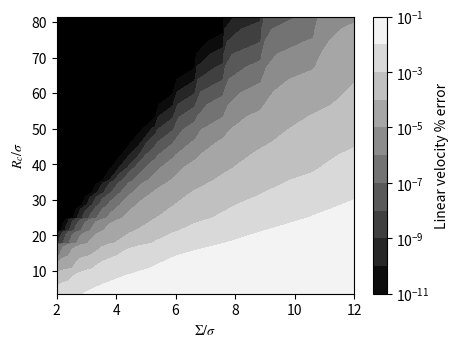

Python code for this plot: (Note: this script raises an exception after producing the figure.)
import matplotlib.pyplot as plt
import matplotlib.cm as cm
import matplotlib as mpl
import numpy as np
import matplotlib.ticker as ticker
import matplotlib
matplotlib.rcParams['mathtext.fontset'] = 'stix'
matplotlib.rcParams['mathtext.rm'] = 'Bitstream Vera Sans'
matplotlib.rcParams['mathtext.it'] = 'Bitstream Vera Sans:italic'
matplotlib.rcParams['mathtext.bf'] = 'Bitstream Vera Sans:bold'

# boxsize=150
# phi_array = np.array([0.0005*4**j for j in range(5)])
# N_array = phi_array*(boxsize/0.5)**3/(4./3.*np.pi)

phi=0.08
ar=1./150.

sigma_ratio_array=np.array([[17.72453851, 13.29340388, 10.63472311,  8.86226925,  7.59623079,
   6.64670194,  5.9081795 ,  5.31736155,  4.83396505,  4.43113463,
   4.09027812,  3.79811539,  3.5449077 ,  3.32335097,  3.12785974,
   2.95408975,  2.79861134,  2.65868078,  2.53207693,  2.41698252,
   2.31189633,  2.21556731,  2.12694462,  2.04513906,  2.0141521 ,
   2.0141521 ,  2.0141521 ,  2.0141521 ,  2.0141521 ,  2.0141521 ],
 [17.72453851, 13.29340388, 10.63472311,  8.86226925,  7.59623079,
   6.64670194,  5.9081795 ,  5.31736155,  4.83396505,  4.43113463,
   4.09027812,  3.79811539,  3.5449077 ,  3.32335097,  3.12785974,
   2.95408975,  2.79861134,  2.65868078,  2.53207693,  2.41698252,
   2.31189633,  2.21556731,  2.12694462,  2.04513906,  2.0141521 ,
   2.0141521 ,  2.0141521 ,  2.0141521 ,  2.0141521 ,  2.0141521 ],
 [17.72453851, 13.29340388, 10.63472311,  8.86226925,  7.59623079,
   6.64670194,  5.9081795 ,  5.31736155,  4.83396505,  4.43113463,
   4.09027812,  3.79811539,  3.5449077 ,  3.32335097,  3.12785974,
   2.95408975,  2.79861134,  2.65868078,  2.53207693,  2.41698252,
   2.31189633,  2.21556731,  2.12694462,  2.04513906,  2.0141521 ,
   2.0141521 ,  2.0141521 ,  2.0141521 ,  2.0141521 ,  2.0141521 ],
 [17.72453851, 13.29340388, 10.63472311,  8.86226925,  7.59623079,
   6.64670194,  5.9081795 ,  5.31736155,  4.83396505,  4.43113463,
   4.09027812,  3.79811539,  3.5449077 ,  3.32335097,  3.12785974,
   2.95408975,  2.79861134,  2.65868078,  2.53207693,  2.41698252,
   2.31189633,  2.21556731,  2.12694462,  2.04513906,  2.0141521 ,
   2.0141521 ,  2.0141521 ,  2.0141521 ,  2.0141521 ,  2.0141521 ],
 [17.72453851, 13.29340388, 10.63472311,  8.86226925,  7.59623079,
   6.64670194,  5.9081795 ,  5.31736155,  4.83396505,  4.43113463,
   4.09027812,  3.79811539,  3.5449077 ,  3.32335097,  3.12785974,
   2.95408975,  2.79861134,  2.65868078,  2.53207693,  2.41698252,
   2.31189633,  2.21556731,  2.12694462,  2.04513906,  2.0141521 ,
   2.0141521 ,  2.0141521 ,  2.0141521 ,  2.0141521 ,  2.0141521 ],
 [17.72453851, 13.29340388, 10.63472311,  8.86226925,  7.59623079,
   6.64670194,  5.9081795 ,  5.31736155,  4.83396505,  4.43113463,
   4.09027812,  3.79811539,  3.5449077 ,  3.32335097,  3.12785974,
   2.95408975,  2.79861134,  2.65868078,  2.53207693,  2.41698252,
   2.31189633,  2.21556731,  2.12694462,  2.04513906,  2.0141521 ,
   2.0141521 ,  2.0141521 ,  2.0141521 ,  2.0141521 ,  2.0141521 ],
 [17.72453851, 13.29340388, 10.63472311,  8.86226925,  7.59623079,
   6.64670194,  5.9081795 ,  5.31736155,  4.83396505,  4.43113463,
   4.09027812,  3.79811539,  3.5449077 ,  3.32335097,  3.12785974,
   2.95408975,  2.79861134,  2.65868078,  2.53207693,  2.41698252,
   2.31189633,  2.21556731,  2.12694462,  2.04513906,  2.0141521 ,
   2.0141521 ,  2.0141521 ,  2.0141521 ,  2.0141521 ,  2.0141521 ],
 [17.72453851, 13.29340388, 10.63472311,  8.86226925,  7.59623079,
   6.64670194,  5.9081795 ,  5.31736155,  4.83396505,  4.43113463,
   4.09027812,  3.79811539,  3.5449077 ,  3.32335097,  3.12785974,
   2.95408975,  2.79861134,  2.65868078,  2.53207693,  2.41698252,
   2.31189633,  2.21556731,  2.12694462,  2.04513906,  2.0141521 ,
   2.0141521 ,  2.0141521 ,  2.0141521 ,  2.0141521 ,  2.0141521 ],
 [17.72453851, 13.29340388, 10.63472311,  8.86226925,  7.59623079,
   6.64670194,  5.9081795 ,  5.31736155,  4.83396505,  4.43113463,
   4.09027812,  3.79811539,  3.5449077 ,  3.32335097,  3.12785974,
   2.95408975,  2.79861134,  2.65868078,  2.53207693,  2.41698252,
   2.31189633,  2.21556731,  2.12694462,  2.04513906,  2.0141521 ,
   2.0141521 ,  2.0141521 ,  2.0141521 ,  2.0141521 ,  2.0141521 ],
 [17.72453851, 13.29340388, 10.63472311,  8.86226925,  7.59623079,
   6.64670194,  5.9081795 ,  5.31736155,  4.83396505,  4.43113463,
   4.09027812,  3.79811539,  3.5449077 ,  3.32335097,  3.12785974,
   2.95408975,  2.79861134,  2.65868078,  2.53207693,  2.41698252,
   2.31189633,  2.21556731,  2.12694462,  2.04513906,  2.0141521 ,
   2.0141521 ,  2.0141521 ,  2.0141521 ,  2.0141521 ,  2.0141521 ],
 [17.72453851, 13.29340388, 10.63472311,  8.86226925,  7.59623079,
   6.64670194,  5.9081795 ,  5.31736155,  4.83396505,  4.43113463,
   4.09027812,  3.79811539,  3.5449077 ,  3.32335097,  3.12785974,
   2.95408975,  2.79861134,  2.65868078,  2.53207693,  2.41698252,
   2.31189633,  2.21556731,  2.12694462,  2.04513906,  2.0141521 ,
   2.0141521 ,  2.0141521 ,  2.0141521 ,  2.0141521 ,  2.0141521 ],
 [17.72453851, 13.29340388, 10.63472311,  8.86226925,  7.59623079,
   6.64670194,  5.9081795 ,  5.31736155,  4.83396505,  4.43113463,
   4.09027812,  3.79811539,  3.5449077 ,  3.32335097,  3.12785974,
   2.95408975,  2.79861134,  2.65868078,  2.53207693,  2.41698252,
   2.31189633,  2.21556731,  2.12694462,  2.04513906,  2.0141521 ,
   2.0141521 ,  2.0141521 ,  2.0141521 ,  2.0141521 ,  2.0141521 ],
 [17.72453851, 13.29340388, 10.63472311,  8.86226925,  7.59623079,
   6.64670194,  5.9081795 ,  5.31736155,  4.83396505,  4.43113463,
   4.09027812,  3.79811539,  3.5449077 ,  3.32335097,  3.12785974,
   2.95408975,  2.79861134,  2.65868078,  2.53207693,  2.41698252,
   2.31189633,  2.21556731,  2.12694462,  2.04513906,  2.0141521 ,
   2.0141521 ,  2.0141521 ,  2.0141521 ,  2.0141521 ,  2.0141521 ],
 [17.72453851, 13.29340388, 10.63472311,  8.86226925,  7.59623079,
   6.64670194,  5.9081795 ,  5.31736155,  4.83396505,  4.43113463,
   4.09027812,  3.79811539,  3.5449077 ,  3.32335097,  3.12785974,
   2.95408975,  2.79861134,  2.65868078,  2.53207693,  2.41698252,
   2.31189633,  2.21556731,  2.12694462,  2.04513906,  2.0141521 ,
   2.0141521 ,  2.0141521 ,  2.0141521 ,  2.0141521 ,  2.0141521 ],
 [17.72453851, 13.29340388, 10.63472311,  8.86226925,  7.59623079,
   6.64670194,  5.9081795 ,  5.31736155,  4.83396505,  4.43113463,
   4.09027812,  3.79811539,  3.5449077 ,  3.32335097,  3.12785974,
   2.95408975,  2.79861134,  2.65868078,  2.53207693,  2.41698252,
   2.31189633,  2.21556731,  2.12694462,  2.04513906,  2.0141521 ,
   2.0141521 ,  2.0141521 ,  2.0141521 ,  2.0141521 ,  2.0141521 ],
 [17.72453851, 13.29340388, 10.63472311,  8.86226925,  7.59623079,
   6.64670194,  5.9081795 ,  5.31736155,  4.83396505,  4.43113463,
   4.09027812,  3.79811539,  3.5449077 ,  3.32335097,  3.12785974,
   2.95408975,  2.79861134,  2.65868078,  2.53207693,  2.41698252,
   2.31189633,  2.21556731,  2.12694462,  2.04513906,  2.0141521 ,
   2.0141521 ,  2.0141521 ,  2.0141521 ,  2.0141521 ,  2.0141521 ],
 [17.72453851, 13.29340388, 10.63472311,  8.86226925,  7.59623079,
   6.64670194,  5.9081795 ,  5.31736155,  4.83396505,  4.43113463,
   4.09027812,  3.79811539,  3.5449077 ,  3.32335097,  3.12785974,
   2.95408975,  2.79861134,  2.65868078,  2.53207693,  2.41698252,
   2.31189633,  2.21556731,  2.12694462,  2.04513906,  2.0141521 ,
   2.0141521 ,  2.0141521 ,  2.0141521 ,  2.0141521 ,  2.0141521 ],
 [17.72453851, 13.29340388, 10.63472311,  8.86226925,  7.59623079,
   6.64670194,  5.9081795 ,  5.31736155,  4.83396505,  4.43113463,
   4.09027812,  3.79811539,  3.5449077 ,  3.32335097,  3.12785974,
   2.95408975,  2.79861134,  2.65868078,  2.53207693,  2.41698252,
   2.31189633,  2.21556731,  2.12694462,  2.04513906,  2.0141521 ,
   2.0141521 ,  2.0141521 ,  2.0141521 ,  2.0141521 ,  2.0141521 ],
 [17.72453851, 13.29340388, 10.63472311,  8.86226925,  7.59623079,
   6.64670194,  5.9081795 ,  5.31736155,  4.83396505,  4.43113463,
   4.09027812,  3.79811539,  3.5449077 ,  3.32335097,  3.12785974,
   2.95408975,  2.79861134,  2.65868078,  2.53207693,  2.41698252,
   2.31189633,  2.21556731,  2.12694462,  2.04513906,  2.0141521 ,
   2.0141521 ,  2.0141521 ,  2.0141521 ,  2.0141521 ,  2.0141521 ],
 [17.72453851, 13.29340388, 10.63472311,  8.86226925,  7.59623079,
   6.64670194,  5.9081795 ,  5.31736155,  4.83396505,  4.43113463,
   4.09027812,  3.79811539,  3.5449077 ,  3.32335097,  3.12785974,
   2.95408975,  2.79861134,  2.65868078,  2.53207693,  2.41698252,
   2.31189633,  2.21556731,  2.12694462,  2.04513906,  2.0141521 ,
   2.0141521 ,  2.0141521 ,  2.0141521 ,  2.0141521 ,  2.0141521 ],
 [17.72453851, 13.29340388, 10.63472311,  8.86226925,  7.59623079,
   6.64670194,  5.9081795 ,  5.31736155,  4.83396505,  4.43113463,
   4.09027812,  3.79811539,  3.5449077 ,  3.32335097,  3.12785974,
   2.95408975,  2.79861134,  2.65868078,  2.53207693,  2.41698252,
   2.31189633,  2.21556731,  2.12694462,  2.04513906,  2.0141521 ,
   2.0141521 ,  2.0141521 ,  2.0141521 ,  2.0141521 ,  2.0141521 ],
 [17.72453851, 13.29340388, 10.63472311,  8.86226925,  7.59623079,
   6.64670194,  5.9081795 ,  5.31736155,  4.83396505,  4.43113463,
   4.09027812,  3.79811539,  3.5449077 ,  3.32335097,  3.12785974,
   2.95408975,  2.79861134,  2.65868078,  2.53207693,  2.41698252,
   2.31189633,  2.21556731,  2.12694462,  2.04513906,  2.0141521 ,
   2.0141521 ,  2.0141521 ,  2.0141521 ,  2.0141521 ,  2.0141521 ],
 [17.72453851, 13.29340388, 10.63472311,  8.86226925,  7.59623079,
   6.64670194,  5.9081795 ,  5.31736155,  4.83396505,  4.43113463,
   4.09027812,  3.79811539,  3.5449077 ,  3.32335097,  3.12785974,
   2.95408975,  2.79861134,  2.65868078,  2.53207693,  2.41698252,
   2.31189633,  2.21556731,  2.12694462,  2.04513906,  2.0141521 ,
   2.0141521 ,  2.0141521 ,  2.0141521 ,  2.0141521 ,  2.0141521 ]])

eta_array=np.array([[ 0.2       ,  0.26666667,  0.33333333,  0.4       ,  0.46666667,
   0.53333333,  0.6       ,  0.66666667,  0.73333333,  0.8       ,
   0.86666667,  0.93333333,  1.        ,  1.06666667,  1.13333333,
   1.2       ,  1.26666667,  1.33333333,  1.4       ,  1.46666667,
   1.53333333,  1.6       ,  1.66666667,  1.73333333,  1.76      ,
   1.76      ,  1.76      ,  1.76      ,  1.76      ,  1.76      ],
 [ 0.4       ,  0.53333333,  0.66666667,  0.8       ,  0.93333333,
   1.06666667,  1.2       ,  1.33333333,  1.46666667,  1.6       ,
   1.73333333,  1.86666667,  2.        ,  2.13333333,  2.26666667,
   2.4       ,  2.53333333,  2.66666667,  2.8       ,  2.93333333,
   3.06666667,  3.2       ,  3.33333333,  3.46666667,  3.52      ,
   3.52      ,  3.52      ,  3.52      ,  3.52      ,  3.52      ],
 [ 0.6       ,  0.8       ,  1.        ,  1.2       ,  1.4       ,
   1.6       ,  1.8       ,  2.        ,  2.2       ,  2.4       ,
   2.6       ,  2.8       ,  3.        ,  3.2       ,  3.4       ,
   3.6       ,  3.8       ,  4.        ,  4.2       ,  4.4       ,
   4.6       ,  4.8       ,  5.        ,  5.2       ,  5.28      ,
   5.28      ,  5.28      ,  5.28      ,  5.28      ,  5.28      ],
 [ 0.8       ,  1.06666667,  1.33333333,  1.6       ,  1.86666667,
   2.13333333,  2.4       ,  2.66666667,  2.93333333,  3.2       ,
   3.46666667,  3.73333333,  4.        ,  4.26666667,  4.53333333,
   4.8       ,  5.06666667,  5.33333333,  5.6       ,  5.86666667,
   6.13333333,  6.4       ,  6.66666667,  6.93333333,  7.04      ,
   7.04      ,  7.04      ,  7.04      ,  7.04      ,  7.04      ],
 [ 1.        ,  1.33333333,  1.66666667,  2.        ,  2.33333333,
   2.66666667,  3.        ,  3.33333333,  3.66666667,  4.        ,
   4.33333333,  4.66666667,  5.        ,  5.33333333,  5.66666667,
   6.        ,  6.33333333,  6.66666667,  7.        ,  7.33333333,
   7.66666667,  8.        ,  8.33333333,  8.66666667,  8.8       ,
   8.8       ,  8.8       ,  8.8       ,  8.8       ,  8.8       ],
 [ 1.2       ,  1.6       ,  2.        ,  2.4       ,  2.8       ,
   3.2       ,  3.6       ,  4.        ,  4.4       ,  4.8       ,
   5.2       ,  5.6       ,  6.        ,  6.4       ,  6.8       ,
   7.2       ,  7.6       ,  8.        ,  8.4       ,  8.8       ,
   9.2       ,  9.6       , 10.        , 10.4       , 10.56      ,
  10.56      , 10.56      , 10.56      , 10.56      , 10.56      ],
 [ 1.4       ,  1.86666667,  2.33333333,  2.8       ,  3.26666667,
   3.73333333,  4.2       ,  4.66666667,  5.13333333,  5.6       ,
   6.06666667,  6.53333333,  7.        ,  7.46666667,  7.93333333,
   8.4       ,  8.86666667,  9.33333333,  9.8       , 10.26666667,
  10.73333333, 11.2       , 11.66666667, 12.13333333, 12.32      ,
  12.32      , 12.32      , 12.32      , 12.32      , 12.32      ],
 [ 1.6       ,  2.13333333,  2.66666667,  3.2       ,  3.73333333,
   4.26666667,  4.8       ,  5.33333333,  5.86666667,  6.4       ,
   6.93333333,  7.46666667,  8.        ,  8.53333333,  9.06666667,
   9.6       , 10.13333333, 10.66666667, 11.2       , 11.73333333,
  12.26666667, 12.8       , 13.33333333, 13.86666667, 14.08      ,
  14.08      , 14.08      , 14.08      , 14.08      , 14.08      ],
 [ 1.8       ,  2.4       ,  3.        ,  3.6       ,  4.2       ,
   4.8       ,  5.4       ,  6.        ,  6.6       ,  7.2       ,
   7.8       ,  8.4       ,  9.        ,  9.6       , 10.2       ,
  10.8       , 11.4       , 12.        , 12.6       , 13.2       ,
  13.8       , 14.4       , 15.        , 15.6       , 15.84      ,
  15.84      , 15.84      , 15.84      , 15.84      , 15.84      ],
 [ 2.        ,  2.66666667,  3.33333333,  4.        ,  4.66666667,
   5.33333333,  6.        ,  6.66666667,  7.33333333,  8.        ,
   8.66666667,  9.33333333, 10.        , 10.66666667, 11.33333333,
  12.        , 12.66666667, 13.33333333, 14.        , 14.66666667,
  15.33333333, 16.        , 16.66666667, 17.33333333, 17.6       ,
  17.6       , 17.6       , 17.6       , 17.6       , 17.6       ],
 [ 2.2       ,  2.93333333,  3.66666667,  4.4       ,  5.13333333,
   5.86666667,  6.6       ,  7.33333333,  8.06666667,  8.8       ,
   9.53333333, 10.26666667, 11.        , 11.73333333, 12.46666667,
  13.2       , 13.93333333, 14.66666667, 15.4       , 16.13333333,
  16.86666667, 17.6       , 18.33333333, 19.06666667, 19.36      ,
  19.36      , 19.36      , 19.36      , 19.36      , 19.36      ],
 [ 2.4       ,  3.2       ,  4.        ,  4.8       ,  5.6       ,
   6.4       ,  7.2       ,  8.        ,  8.8       ,  9.6       ,
  10.4       , 11.2       , 12.        , 12.8       , 13.6       ,
  14.4       , 15.2       , 16.        , 16.8       , 17.6       ,
  18.4       , 19.2       , 20.        , 20.8       , 21.12      ,
  21.12      , 21.12      , 21.12      , 21.12      , 21.12      ],
 [ 2.6       ,  3.46666667,  4.33333333,  5.2       ,  6.06666667,
   6.93333333,  7.8       ,  8.66666667,  9.53333333, 10.4       ,
  11.26666667, 12.13333333, 13.        , 13.86666667, 14.73333333,
  15.6       , 16.46666667, 17.33333333, 18.2       , 19.06666667,
  19.93333333, 20.8       , 21.66666667, 22.53333333, 22.88      ,
  22.88      , 22.88      , 22.88      , 22.88      , 22.88      ],
 [ 2.8       ,  3.73333333,  4.66666667,  5.6       ,  6.53333333,
   7.46666667,  8.4       ,  9.33333333, 10.26666667, 11.2       ,
  12.13333333, 13.06666667, 14.        , 14.93333333, 15.86666667,
  16.8       , 17.73333333, 18.66666667, 19.6       , 20.53333333,
  21.46666667, 22.4       , 23.33333333, 24.26666667, 24.64      ,
  24.64      , 24.64      , 24.64      , 24.64      , 24.64      ],
 [ 3.        ,  4.        ,  5.        ,  6.        ,  7.        ,
   8.        ,  9.        , 10.        , 11.        , 12.        ,
  13.        , 14.        , 15.        , 16.        , 17.        ,
  18.        , 19.        , 20.        , 21.        , 22.        ,
  23.        , 24.        , 25.        , 26.        , 26.4       ,
  26.4       , 26.4       , 26.4       , 26.4       , 26.4       ],
 [ 3.2       ,  4.26666667,  5.33333333,  6.4       ,  7.46666667,
   8.53333333,  9.6       , 10.66666667, 11.73333333, 12.8       ,
  13.86666667, 14.93333333, 16.        , 17.06666667, 18.13333333,
  19.2       , 20.26666667, 21.33333333, 22.4       , 23.46666667,
  24.53333333, 25.6       , 26.66666667, 27.73333333, 28.16      ,
  28.16      , 28.16      , 28.16      , 28.16      , 28.16      ],
 [ 3.4       ,  4.53333333,  5.66666667,  6.8       ,  7.93333333,
   9.06666667, 10.2       , 11.33333333, 12.46666667, 13.6       ,
  14.73333333, 15.86666667, 17.        , 18.13333333, 19.26666667,
  20.4       , 21.53333333, 22.66666667, 23.8       , 24.93333333,
  26.06666667, 27.2       , 28.33333333, 29.46666667, 29.92      ,
  29.92      , 29.92      , 29.92      , 29.92      , 29.92      ],
 [ 3.6       ,  4.8       ,  6.        ,  7.2       ,  8.4       ,
   9.6       , 10.8       , 12.        , 13.2       , 14.4       ,
  15.6       , 16.8       , 18.        , 19.2       , 20.4       ,
  21.6       , 22.8       , 24.        , 25.2       , 26.4       ,
  27.6       , 28.8       , 30.        , 31.2       , 31.68      ,
  31.68      , 31.68      , 31.68      , 31.68      , 31.68      ],
 [ 3.8       ,  5.06666667,  6.33333333,  7.6       ,  8.86666667,
  10.13333333, 11.4       , 12.66666667, 13.93333333, 15.2       ,
  16.46666667, 17.73333333, 19.        , 20.26666667, 21.53333333,
  22.8       , 24.06666667, 25.33333333, 26.6       , 27.86666667,
  29.13333333, 30.4       , 31.66666667, 32.93333333, 33.44      ,
  33.44      , 33.44      , 33.44      , 33.44      , 33.44      ],
 [ 4.        ,  5.33333333,  6.66666667,  8.        ,  9.33333333,
  10.66666667, 12.        , 13.33333333, 14.66666667, 16.        ,
  17.33333333, 18.66666667, 20.        , 21.33333333, 22.66666667,
  24.        , 25.33333333, 26.66666667, 28.        , 29.33333333,
  30.66666667, 32.        , 33.33333333, 34.66666667, 35.2       ,
  35.2       , 35.2       , 35.2       , 35.2       , 35.2       ],
 [ 4.2       ,  5.6       ,  7.        ,  8.4       ,  9.8       ,
  11.2       , 12.6       , 14.        , 15.4       , 16.8       ,
  18.2       , 19.6       , 21.        , 22.4       , 23.8       ,
  25.2       , 26.6       , 28.        , 29.4       , 30.8       ,
  32.2       , 33.6       , 35.        , 36.4       , 36.96      ,
  36.96      , 36.96      , 36.96      , 36.96      , 36.96      ],
 [ 4.4       ,  5.86666667,  7.33333333,  8.8       , 10.26666667,
  11.73333333, 13.2       , 14.66666667, 16.13333333, 17.6       ,
  19.06666667, 20.53333333, 22.        , 23.46666667, 24.93333333,
  26.4       , 27.86666667, 29.33333333, 30.8       , 32.26666667,
  33.73333333, 35.2       , 36.66666667, 38.13333333, 38.72      ,
  38.72      , 38.72      , 38.72      , 38.72      , 38.72      ],
 [ 4.6       ,  6.13333333,  7.66666667,  9.2       , 10.73333333,
  12.26666667, 13.8       , 15.33333333, 16.86666667, 18.4       ,
  19.93333333, 21.46666667, 23.        , 24.53333333, 26.06666667,
  27.6       , 29.13333333, 30.66666667, 32.2       , 33.73333333,
  35.26666667, 36.8       , 38.33333333, 39.86666667, 40.48      ,
  40.48      , 40.48      , 40.48      , 40.48      , 40.48      ]])

error_array=np.array([[1.05200757e-01, 8.33286005e-02, 6.80940995e-02, 5.67090009e-02,
  4.78341249e-02, 4.07453314e-02, 3.50328424e-02, 3.03700402e-02,
  2.65154876e-02, 2.32764951e-02, 2.04952221e-02, 1.80560864e-02,
  1.58826710e-02, 1.39269047e-02, 1.21599123e-02, 1.05607002e-02,
  9.11231568e-03, 7.80166498e-03, 6.62049252e-03, 5.56388960e-03,
  4.62762041e-03, 3.80717292e-03, 3.09727572e-03, 2.49171891e-03,
  2.27696663e-03, 2.27696663e-03, 2.27696663e-03, 2.27696663e-03,
  2.27696663e-03, 2.27696663e-03],
 [8.91560418e-02, 6.70029521e-02, 5.22759926e-02, 4.19418660e-02,
  3.43166637e-02, 2.84797347e-02, 2.38626708e-02, 2.00934716e-02,
  1.69282422e-02, 1.41998655e-02, 1.18029243e-02, 9.67821990e-03,
  7.80352930e-03, 6.17510817e-03, 4.79211489e-03, 3.64744670e-03,
  2.72496087e-03, 2.00052178e-03, 1.44603529e-03, 1.03253337e-03,
  7.31531027e-04, 5.17518579e-04, 3.68206831e-04, 2.64788276e-04,
  2.32759688e-04, 2.32759688e-04, 2.32759688e-04, 2.32759688e-04,
  2.32759688e-04, 2.32759688e-04],
 [7.40120903e-02, 5.28253353e-02, 3.96431623e-02, 3.07584439e-02,
  2.42075594e-02, 1.90225779e-02, 1.47485042e-02, 1.12063536e-02,
  8.32189252e-03, 6.03285611e-03, 4.26557868e-03, 2.93273702e-03,
  1.95328334e-03, 1.25408841e-03, 7.72986797e-04, 4.57613693e-04,
  2.64140736e-04, 1.55666701e-04, 1.00826881e-04, 7.29453209e-05,
  5.51767115e-05, 4.11126408e-05, 2.94645969e-05, 2.02007022e-05,
  1.71570714e-05, 1.71570714e-05, 1.71570714e-05, 1.71570714e-05,
  1.71570714e-05, 1.71570714e-05],
 [6.49757897e-02, 4.51186225e-02, 3.30689203e-02, 2.47435254e-02,
  1.84067607e-02, 1.33513032e-02, 9.29691966e-03, 6.13103729e-03,
  3.78365585e-03, 2.15811785e-03, 1.12214832e-03, 5.27619305e-04,
  2.38518777e-04, 1.37205970e-04, 1.05077639e-04, 7.99657048e-05,
  5.54005368e-05, 3.50598615e-05, 2.05270625e-05, 1.12294999e-05,
  5.77933756e-06, 2.81121023e-06, 1.29664464e-06, 5.68426213e-07,
  4.03095116e-07, 4.03095116e-07, 4.03095116e-07, 4.03095116e-07,
  4.03095116e-07, 4.03095116e-07],
 [5.24246255e-02, 3.50090121e-02, 2.39780549e-02, 1.58443518e-02,
  9.73725948e-03, 5.43968192e-03, 2.70247045e-03, 1.15999594e-03,
  4.22610432e-04, 1.68896013e-04, 1.17809156e-04, 8.46576417e-05,
  5.19562757e-05, 2.78754806e-05, 1.34084826e-05, 5.87518678e-06,
  2.36808817e-06, 8.83589945e-07, 3.06451168e-07, 9.90643790e-08,
  2.99077965e-08, 8.44450131e-09, 2.23228763e-09, 5.52945483e-10,
  3.10749376e-10, 3.10749376e-10, 3.10749375e-10, 3.10749375e-10,
  3.10749374e-10, 3.10749376e-10],
 [4.42167196e-02, 2.78060347e-02, 1.69467858e-02, 9.40652798e-03,
  4.58676278e-03, 1.90174577e-03, 6.41097796e-04, 1.96836789e-04,
  1.17302554e-04, 8.09695383e-05, 4.51969168e-05, 2.11572247e-05,
  8.59844634e-06, 3.09266933e-06, 9.95099193e-07, 2.88287566e-07,
  7.55226224e-08, 1.79455567e-08, 3.87661144e-09, 7.62638169e-10,
  1.36816190e-10, 2.24070240e-11, 3.35311501e-12, 4.58820561e-13,
  2.01983834e-13, 2.01984962e-13, 2.01984327e-13, 2.01983146e-13,
  2.01984323e-13, 2.01983859e-13],
 [3.72478153e-02, 2.12067194e-02, 1.07537822e-02, 4.50895144e-03,
  1.44703324e-03, 3.26088832e-04, 1.42569576e-04, 9.70756513e-05,
  4.68428721e-05, 1.76579408e-05, 5.52890647e-06, 1.48352896e-06,
  3.47314587e-07, 7.17152947e-08, 1.31467199e-08, 2.14743312e-09,
  3.12995823e-10, 4.07099740e-11, 4.72290608e-12, 4.88455899e-13,
  4.50173026e-14, 3.72740598e-15, 4.26614832e-16, 3.17099779e-16,
  3.86664205e-16, 3.80848913e-16, 3.83446922e-16, 3.95991866e-16,
  3.79475340e-16, 3.83588512e-16],
 [3.20599042e-02, 1.62658612e-02, 6.83735841e-03, 2.17900468e-03,
  4.65731618e-04, 1.46659463e-04, 9.78295366e-05, 4.34159666e-05,
  1.42397947e-05, 3.70015779e-06, 7.86804141e-07, 1.39356398e-07,
  2.07884273e-08, 2.63111587e-09, 2.83936661e-10, 2.62139479e-11,
  2.07535698e-12, 1.41133317e-13, 8.27193165e-15, 5.60184124e-16,
  2.94182220e-16, 2.86221723e-16, 2.84011642e-16, 3.19012238e-16,
  3.78092709e-16, 3.79064409e-16, 3.79827393e-16, 3.84314159e-16,
  3.78368545e-16, 3.77403497e-16],
 [2.76345193e-02, 1.21702033e-02, 4.00001452e-03, 8.25038046e-04,
  1.65093021e-04, 1.13704741e-04, 4.52420129e-05, 1.22924094e-05,
  2.51098295e-06, 4.01341738e-07, 5.12256907e-08, 5.28479458e-09,
  4.44190276e-10, 3.05855391e-11, 1.73218332e-12, 8.09347630e-14,
  3.14199028e-15, 3.37964518e-16, 3.49201580e-16, 3.28338329e-16,
  2.87314209e-16, 2.85023498e-16, 2.80435089e-16, 3.08736313e-16,
  3.83408311e-16, 3.75265357e-16, 3.74464742e-16, 3.78062970e-16,
  3.77906384e-16, 3.77845872e-16],
 [2.17365335e-02, 7.46782378e-03, 1.62808505e-03, 2.16169364e-04,
  1.25444073e-04, 4.67373595e-05, 1.10145457e-05, 1.86413778e-06,
  2.37971750e-07, 2.34211708e-08, 1.79616233e-09, 1.07914949e-10,
  5.09460633e-12, 1.89369365e-13, 5.56141014e-15, 4.63095898e-16,
  3.63160196e-16, 3.15581741e-16, 3.47700220e-16, 3.26198047e-16,
  2.84180764e-16, 2.83414083e-16, 2.74484926e-16, 3.10979751e-16,
  3.78116376e-16, 3.83638171e-16, 3.79146754e-16, 3.75898830e-16,
  3.74774039e-16, 3.76411776e-16],
 [1.77110944e-02, 4.79532041e-03, 6.64089962e-04, 1.65064417e-04,
  7.51549418e-05, 1.74124838e-05, 2.60509007e-06, 2.72598043e-07,
  2.06311009e-08, 1.14895132e-09, 4.75279025e-11, 1.46923963e-12,
  3.40789357e-14, 7.32396896e-16, 3.55780217e-16, 4.32764744e-16,
  3.55817720e-16, 3.11474789e-16, 3.39492029e-16, 3.18223265e-16,
  2.77286944e-16, 2.77585428e-16, 2.73318985e-16, 3.06845613e-16,
  3.76929367e-16, 3.74600932e-16, 3.80569580e-16, 3.82151388e-16,
  3.77196714e-16, 3.75600982e-16],
 [1.35935002e-02, 2.66073276e-03, 2.38797011e-04, 1.24801993e-04,
  3.24185687e-05, 4.69744971e-06, 4.38054846e-07, 2.76216838e-08,
  1.20429827e-09, 3.67742845e-11, 7.93334234e-13, 1.21728889e-14,
  4.54489561e-16, 3.86203018e-16, 3.61715737e-16, 4.33281957e-16,
  3.53573038e-16, 3.08734124e-16, 3.42634281e-16, 3.19079345e-16,
  2.77173197e-16, 2.76197752e-16, 2.74458555e-16, 3.06375460e-16,
  3.77097286e-16, 3.73573101e-16, 3.75888908e-16, 3.76812083e-16,
  3.75200819e-16, 3.74709739e-16],
 [1.03606511e-02, 1.42290156e-03, 1.86701146e-04, 7.75112981e-05,
  1.28178132e-05, 1.18772170e-06, 6.80701853e-08, 2.51153326e-09,
  6.09129266e-11, 9.83272734e-13, 1.06351409e-14, 4.29518058e-16,
  4.09564689e-16, 3.78174138e-16, 3.48299899e-16, 4.21300632e-16,
  3.43017040e-16, 3.03014509e-16, 3.35145278e-16, 3.15497080e-16,
  2.73228187e-16, 2.78029947e-16, 2.75895391e-16, 3.08789353e-16,
  3.75740413e-16, 3.72597634e-16, 3.72449592e-16, 3.75746569e-16,
  3.72474087e-16, 3.81198074e-16],
 [7.30145886e-03, 6.01265504e-04, 1.60616907e-04, 3.69829075e-05,
  3.74225685e-06, 2.10084173e-07, 7.02482999e-09, 1.44220810e-10,
  1.84691582e-12, 1.49012823e-14, 4.89841027e-16, 4.23756134e-16,
  4.12235030e-16, 3.77453446e-16, 3.48304422e-16, 4.35538037e-16,
  3.53534415e-16, 3.02488829e-16, 3.36171695e-16, 3.14339373e-16,
  2.74589973e-16, 2.80451408e-16, 2.78726748e-16, 3.09638987e-16,
  3.73131761e-16, 3.71094037e-16, 3.75822927e-16, 3.72297817e-16,
  3.73598188e-16, 3.80971670e-16],
 [4.92630887e-03, 2.68282080e-04, 1.11456744e-04, 1.56580538e-05,
  1.00089087e-06, 3.41530573e-08, 6.56307808e-10, 7.27374943e-12,
  4.70894338e-14, 5.64141820e-16, 4.91066488e-16, 4.25978349e-16,
  4.14685284e-16, 3.77570407e-16, 3.51600089e-16, 4.23190737e-16,
  3.50796659e-16, 3.05545171e-16, 3.35538947e-16, 3.15310136e-16,
  2.75518987e-16, 2.78736914e-16, 2.70894425e-16, 3.08954837e-16,
  3.72061791e-16, 3.71944306e-16, 3.77317031e-16, 3.79436671e-16,
  3.72043530e-16, 3.72383407e-16],
 [3.13359730e-03, 2.10849586e-04, 6.58913367e-05, 5.70307583e-06,
  2.23314662e-07, 4.45685709e-09, 4.73475143e-11, 2.73013884e-13,
  1.03341719e-15, 5.03990386e-16, 4.73743983e-16, 4.12024332e-16,
  3.99778812e-16, 3.66720734e-16, 3.39609424e-16, 4.20863059e-16,
  3.51120605e-16, 3.03008948e-16, 3.29614166e-16, 3.08194726e-16,
  2.72167823e-16, 2.75205672e-16, 2.69394823e-16, 3.03527431e-16,
  3.74435876e-16, 3.77246618e-16, 3.73845139e-16, 3.74425630e-16,
  3.74191983e-16, 3.79097932e-16],
 [1.91780986e-03, 1.96055185e-04, 3.58278141e-05, 1.97082183e-06,
  4.69128553e-08, 5.28632670e-10, 2.92692776e-12, 8.15092266e-15,
  5.38791036e-16, 5.08414451e-16, 4.75212198e-16, 4.12253851e-16,
  4.00503182e-16, 3.62764737e-16, 3.40133478e-16, 4.10994958e-16,
  3.44897599e-16, 3.03307149e-16, 3.30627097e-16, 3.10345814e-16,
  2.70987921e-16, 2.72485928e-16, 2.73077904e-16, 3.06442445e-16,
  3.69718127e-16, 3.78142428e-16, 3.78532913e-16, 3.70588348e-16,
  3.78348671e-16, 3.71512733e-16],
 [1.11414018e-03, 1.63798454e-04, 1.81808661e-05, 6.26720480e-07,
  8.86079993e-09, 5.54958573e-11, 1.59125575e-13, 6.38187294e-16,
  5.41836036e-16, 5.05262424e-16, 4.72713003e-16, 4.14014292e-16,
  4.10427787e-16, 3.67205445e-16, 3.36424707e-16, 4.21425147e-16,
  3.41760723e-16, 2.96813973e-16, 3.32506091e-16, 3.02046415e-16,
  2.68628407e-16, 2.74081944e-16, 2.68807375e-16, 3.03050591e-16,
  3.78070072e-16, 3.67743434e-16, 3.78630378e-16, 3.74399581e-16,
  3.73849251e-16, 3.71972420e-16],
 [5.49781599e-04, 1.15598891e-04, 7.69007906e-06, 1.60932396e-07,
  1.30592122e-09, 4.37768562e-12, 6.28510370e-15, 5.59944270e-16,
  5.12209367e-16, 4.84328024e-16, 4.51933218e-16, 3.94613286e-16,
  3.91482308e-16, 3.53145259e-16, 3.26762574e-16, 4.16104442e-16,
  3.22734964e-16, 2.88738176e-16, 3.28499594e-16, 3.00557157e-16,
  2.59927028e-16, 2.68569281e-16, 2.63061000e-16, 3.02214499e-16,
  3.69803310e-16, 3.69916149e-16, 3.70230753e-16, 3.71321656e-16,
  3.70296666e-16, 3.69656018e-16],
 [3.09254001e-04, 7.70208714e-05, 3.20791799e-06, 4.04219538e-08,
  1.82589811e-10, 3.13131975e-13, 7.69407674e-16, 5.60071599e-16,
  5.11029660e-16, 4.90452886e-16, 4.50428789e-16, 3.96017690e-16,
  3.82371521e-16, 3.52349543e-16, 3.27610779e-16, 4.09321427e-16,
  3.33249943e-16, 2.89911186e-16, 3.25591587e-16, 3.04168485e-16,
  2.64089908e-16, 2.70091876e-16, 2.62708308e-16, 2.98894613e-16,
  3.68290492e-16, 3.74944012e-16, 3.69509433e-16, 3.77444915e-16,
  3.73924788e-16, 3.69263011e-16],
 [2.52718872e-04, 4.63081956e-05, 1.20520483e-06, 9.08830732e-09,
  2.27991768e-11, 1.99509181e-14, 7.38617048e-16, 5.64131960e-16,
  5.11316669e-16, 4.87674206e-16, 4.52673483e-16, 3.93379516e-16,
  3.93354018e-16, 3.54293262e-16, 3.25448275e-16, 4.08820212e-16,
  3.23873423e-16, 2.91199487e-16, 3.26143937e-16, 3.02568783e-16,
  2.64437482e-16, 2.68972389e-16, 2.66568014e-16, 2.93463356e-16,
  3.71072618e-16, 3.66645253e-16, 3.74894556e-16, 3.75509877e-16,
  3.77924274e-16, 3.69681881e-16],
 [2.46784751e-04, 2.79959060e-05, 4.64848681e-07, 2.07191462e-09,
  2.79563410e-12, 1.43944999e-15, 7.39967761e-16, 5.63274944e-16,
  5.11783329e-16, 4.88512698e-16, 4.49219211e-16, 3.95689932e-16,
  3.87230351e-16, 3.52959077e-16, 3.29490540e-16, 4.11410405e-16,
  3.36667322e-16, 2.89475003e-16, 3.23356751e-16, 3.05318534e-16,
  2.68942558e-16, 2.69275682e-16, 2.67790977e-16, 2.95531904e-16,
  3.69720654e-16, 3.78621013e-16, 3.70336352e-16, 3.78011806e-16,
  3.72126716e-16, 3.73886241e-16],
 [2.26422079e-04, 1.43703937e-05, 1.41396824e-07, 3.46247019e-10,
  2.34445272e-13, 7.69800592e-16, 7.40373534e-16, 5.61622109e-16,
  5.10272193e-16, 4.87123732e-16, 4.54078779e-16, 3.94833050e-16,
  3.85710235e-16, 3.51862798e-16, 3.29504352e-16, 4.06702341e-16,
  3.28947338e-16, 2.88486728e-16, 3.25956701e-16, 3.04326388e-16,
  2.62183342e-16, 2.73351382e-16, 2.66062799e-16, 2.96961156e-16,
  3.69386774e-16, 3.78511288e-16, 3.74913236e-16, 3.74360749e-16,
  3.70458417e-16, 3.70550709e-16]])



fig = plt.figure(figsize=(4.8, 3.6))
ax = fig.add_subplot(1,1,1)
ax.set_facecolor("black")
levels = np.logspace(-11, -1, 11)
k_array = np.zeros(np.shape(levels))
print(np.shape(levels)[0])
print(levels)

cs = ax.contourf(sigma_ratio_array, eta_array*sigma_ratio_array, error_array,
                levels, cmap=plt.cm.gray, norm=mpl.colors.LogNorm(), locator = ticker.MaxNLocator(prune = 'lower'))
# cs2 = ax.contour(cs,
#                 levels, norm=mpl.colors.LogNorm())

# # #####Fitting
# from scipy.optimize import curve_fit
# def prop(x, k):
#     return k*x

# ydata = eta_array*sigma_ratio_array*0.5/np.sqrt(np.pi)
# for i in range(1, len(levels)):    
#     xdata = cs2.collections[i].get_paths()[0].vertices[:, 0]
#     ydata = cs2.collections[i].get_paths()[0].vertices[:, 1]
#     popt, pcov = curve_fit(prop, xdata, ydata)
#     k_array[i] = popt
#     fit_x = np.linspace(2, 12, 100)
#     fit_y = prop(fit_x, popt)
#     # ax.plot(fit_x, fit_y, linestyle='dashed')
#     # ax.scatter(xdata, ydata, marker='+')
# print(k_array)
# # #####Fitting


# ax.clabel(cs2, inline=True, fontsize=10, fmt='%2.1E', colors=[plt.cm.bone((20*i + 100)%291) for i in range(np.shape(levels)[0])])
cbar = fig.colorbar(cs)
cbar.ax.set_ylabel('Linear velocity % error')
cbar.ax.set_yscale('log')
# cbar.add_lines(cs)
# adding title and labels
ax.set_ylabel(r"$R_c/\sigma$")
ax.set_xlabel(r"$\Sigma/\sigma$")
ax.set_xlim((2., 12))
# ax.set_ylim((1, 80))
# ax.set_title(r"$R_c/\sigma$ vs. $\Sigma/\sigma$")
plt.savefig(f'img/rc_vs_sigmaratio_phi{phi}_ar{ar:.4f}.pdf', bbox_inches = 'tight', format='pdf')
plt.show()
